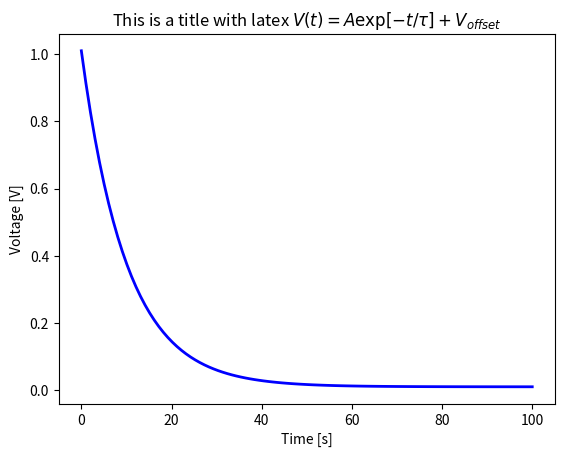

Recreate this plot in Python.
import numpy as np
import matplotlib.pyplot as plt

#LIST OF ALL INPUTS

# Enter the name and units for x and y axes  on the plot.
# labeled. e.g. x_name = 'Time', x_units = 'ms', y_name = 'Voltage', y_units
# = 'V'.
x_name = 'Time'
x_units = 's'
y_name = 'Voltage'
y_units = 'V'

# definition of the f(x,parameterlist)  whoch is this example is an exponetial
#plus   a constant 
def function(x, amplitude,tau, V_offset):
#    """ exp function """
    return amplitude * np.exp(-x/tau) + V_offset

#define  a set a values  for the parameters  amplitude, tau and V_offset
params= (1.0,10.,0.01)  
      
#define the domain of f(x)  from  xmin to xmax  with npoints  
xmin=0
xmax=100
npoints=100    
# define x as an array  of points  from 0, 100
x= np.linspace(xmin,xmax,npoints)
#dedfine y   as  f(x)
y= function (x,*params)

# plots (x) 
# marker='.' : data points are not indicated by markers
# linestyle= '-' : a continuous line is drawn
# linewidth=2 : the line thickness is set to 2
# color='b' : the color of the line is set to black
# label=string : the string is shown in the legend
plt.plot(x,y,marker="",linestyle="-",linewidth=2,color="b",
         label=" function")
# add axis labels and title
plt.xlabel('{} [{}]'.format(x_name,x_units))
plt.ylabel('{} [{}]'.format(y_name,y_units))
plt.title(r'This is a title with latex $V(t)=A\exp[-t/\tau]+V_{offset}$')
# print out  a statement that the plot is being displayed
print ('Displaying plot 1')
# plt.show() may or may not need to be commented out depending on your python
# editor (spyder) settings.
plt.show()


###############################################################################
# plots residual and histogram of residual. Don't touch this par tof the code
###############################################################################

# residual is the difference between the data and theory
















